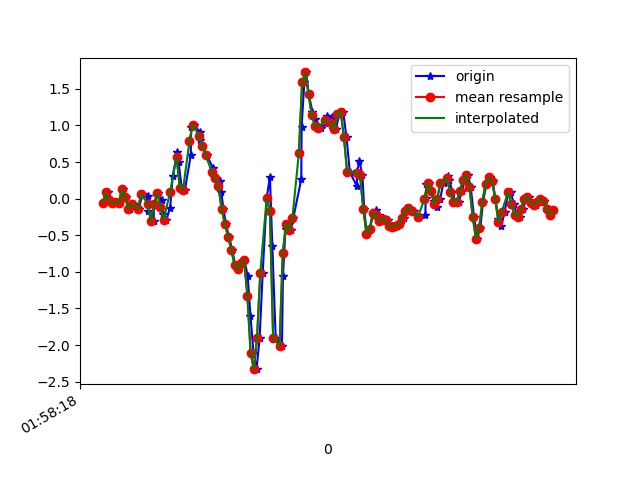

The data file committed next to this chart (first rows):
1617847098225, 542741845319761, -0.059173156, -0.02374595, -0.0035681901
1617847098254, 542741864353809, 0.08377, 0.3562, -0.039
1617847098270, 542741883387857, -0.02374, -0.0213, -0.002346
1617847098285, 542741902421889, -0.05795, -0.1203, -0.06099
1617847098302, 542741921455921, -0.04573, 0.05444, -0.04877
1617847098324, 542741940455889, -0.05795, -0.1838, -0.07932
1617847098346, 542741959486737, 0.1302, 0.2035, -0.1355
1617847098364, 542741978542385, 0.0178, -0.1875, -0.0952
1617847098388, 542741997573233, -0.1398, -0.2791, -0.1294
1617847098418, 542742016604049, -0.07628, 0.06544, -0.1673
1617847098441, 542742035621553, -0.1423, -0.2889, -0.1416
1617847098444, 542742054651505, -0.1398, -0.2571, -0.1905
1617847098470, 542742073681393, 0.06544, -0.07384, -0.2308
1617847098502, 542742092711313, 0.03001, -0.2534, -0.1954
1617847098505, 542742111766065, -0.1704, -0.4746, -0.1722
1617847098537, 542742130795985, -0.3072, -0.1838, -0.2662
1617847098540, 542742149918921, -0.0775, 0.02512, -0.2723
1617847098565, 542742168947177, 0.07644, -0.5014, -0.2442
1617847098589, 542742187975433, -0.02008, -0.2656, -0.3029
1617847098596, 542742207028521, -0.2058, -0.1679, -0.2772
1617847098617, 542742226056809, -0.2889, -0.2229, -0.2039
1617847098640, 542742245064809, -0.1251, -0.2058, -0.1966
1617847098656, 542742264092201, 0.3098, -0.2473, -0.2357
1617847098684, 542742283119657, 0.6311, -0.389, -0.3383
1617847098692, 542742302146985, 0.5053, -0.6676, -0.4409
1617847098712, 542742321174377, 0.1485, -1.037, -0.5362
1617847098732, 542742340179753, 0.1192, -1.32, -0.7158
1617847098768, 542742359231081, 0.592, -1.431, -0.9003
1617847098771, 542742378257641, 0.9781, -1.595, -1.016
1617847098789, 542742397284201, 1.011, -1.798, -1.074
1617847098823, 542742416310761, 0.9121, -1.933, -1.057
1617847098825, 542742435337321, 0.7948, -2.043, -1.005
1617847098841, 542742454318313, 0.7227, -2.033, -0.9443
1617847098866, 542742473368233, 0.5957, -1.92, -0.8686
1617847098907, 542742492393257, 0.4173, -1.782, -0.7879
1617847098911, 542742511418345, 0.3012, -1.583, -0.7061
1617847098927, 542742530443433, 0.2756, -1.313, -0.6047
1617847098950, 542742549476777, 0.2463, -0.9767, -0.4715
1617847098958, 542742568502121, 0.08621, -0.5735, -0.309
1617847098971, 542742587527401, -0.141, -0.1019, -0.1172
1617847098987, 542742606577577, -0.3487, 0.4246, 0.09417
1617847099006, 542742625602857, -0.5185, 0.9756, 0.3361
1617847099026, 542742644630569, -0.6994, 1.567, 0.5499
1617847099044, 542742663655913, -0.9046, 2.151, 0.7771
1617847099063, 542742682681321, -0.9669, 2.68, 1.043
1617847099083, 542742701706729, -0.879, 3.231, 1.278
1617847099102, 542742720732073, -0.8411, 3.866, 1.447
1617847099122, 542742739757417, -1.059, 4.542, 1.597
1617847099139, 542742758774377, -1.597, 5.116, 1.822
1617847099158, 542742777824297, -2.104, 5.605, 1.987
1617847099177, 542742796849577, -2.329, 6.008, 2.147
1617847099196, 542742815874601, -1.904, 5.981, 2.137
1617847099215, 542742834899881, -1.021, 6.114, 1.775
1617847099240, 542742853931049, 0.009244, 6.137, 1.531
1617847099260, 542742872981161, 0.2964, 5.86, 1.452
1617847099275, 542742892006441, -0.6407, 5.073, 1.141
1617847099296, 542742911031849, -1.909, 3.837, 0.8712
1617847099335, 542742930057129, -2.007, 2.626, 0.6488
1617847099341, 542742949082409, -1.062, 1.888, 0.3581
1617847099357, 542742968123945, -0.4147, 1.301, -0.09886
1617847099378, 542742987149225, -0.3438, 0.6629, -0.4128
... 87 more rows
